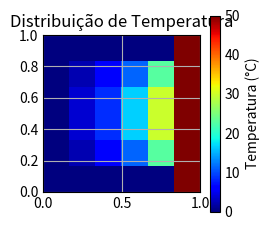

Here is the Python script that generated this plot:
import numpy as np
import matplotlib.pyplot as plt


# Função Gauss-Seidel modificada para gerar a matriz T
def GaussSeidel(N):
    T = np.zeros((N+1, N+1))
    
    # Aplica a condição de contorno (bordas)
    for i in range(N+1):
        T[i][N] = 50  # Uma extremidade está a 50 graus
    
    # Definições para iteração
    it = 0
    itmax = 1.0e4
    dif = 1
    tol = 1.0e-4

    # Iteração do método de Gauss-Seidel
    while dif > tol and it < itmax:
        T_old = T.copy()  # Copia a matriz antiga para cálculo do erro
        
        for i in range(1, N):
            for j in range(1, N):
                T[i][j] = (T[i-1][j] + T[i][j-1] + T[i+1][j] + T[i][j+1]) / 4
        
        # Calcula a diferença máxima entre a matriz nova e antiga
        dif = np.max(np.abs(T - T_old))
        it += 1

    return T

# Função para plotar a distribuição de temperatura
def graph(T):
    plt.style.use('_mpl-gallery')
    fig, ax = plt.subplots()
    im = ax.imshow(T, cmap='jet', extent=[0, 1, 0, 1])
    ax.set_title('Distribuição de Temperatura')
    fig.colorbar(im, ax=ax, label='Temperatura (°C)')
    plt.show()

# Função principal
def main():
    N = 5  # Tamanho da malha
    w = 1.1  # Parâmetro de relaxação

    # Resolve o sistema usando Gauss-Seidel para gerar a matriz T
    T = GaussSeidel(N)
    print(T)
    print("Resultado Gauss-Seidel")
    graph(T)


main()
